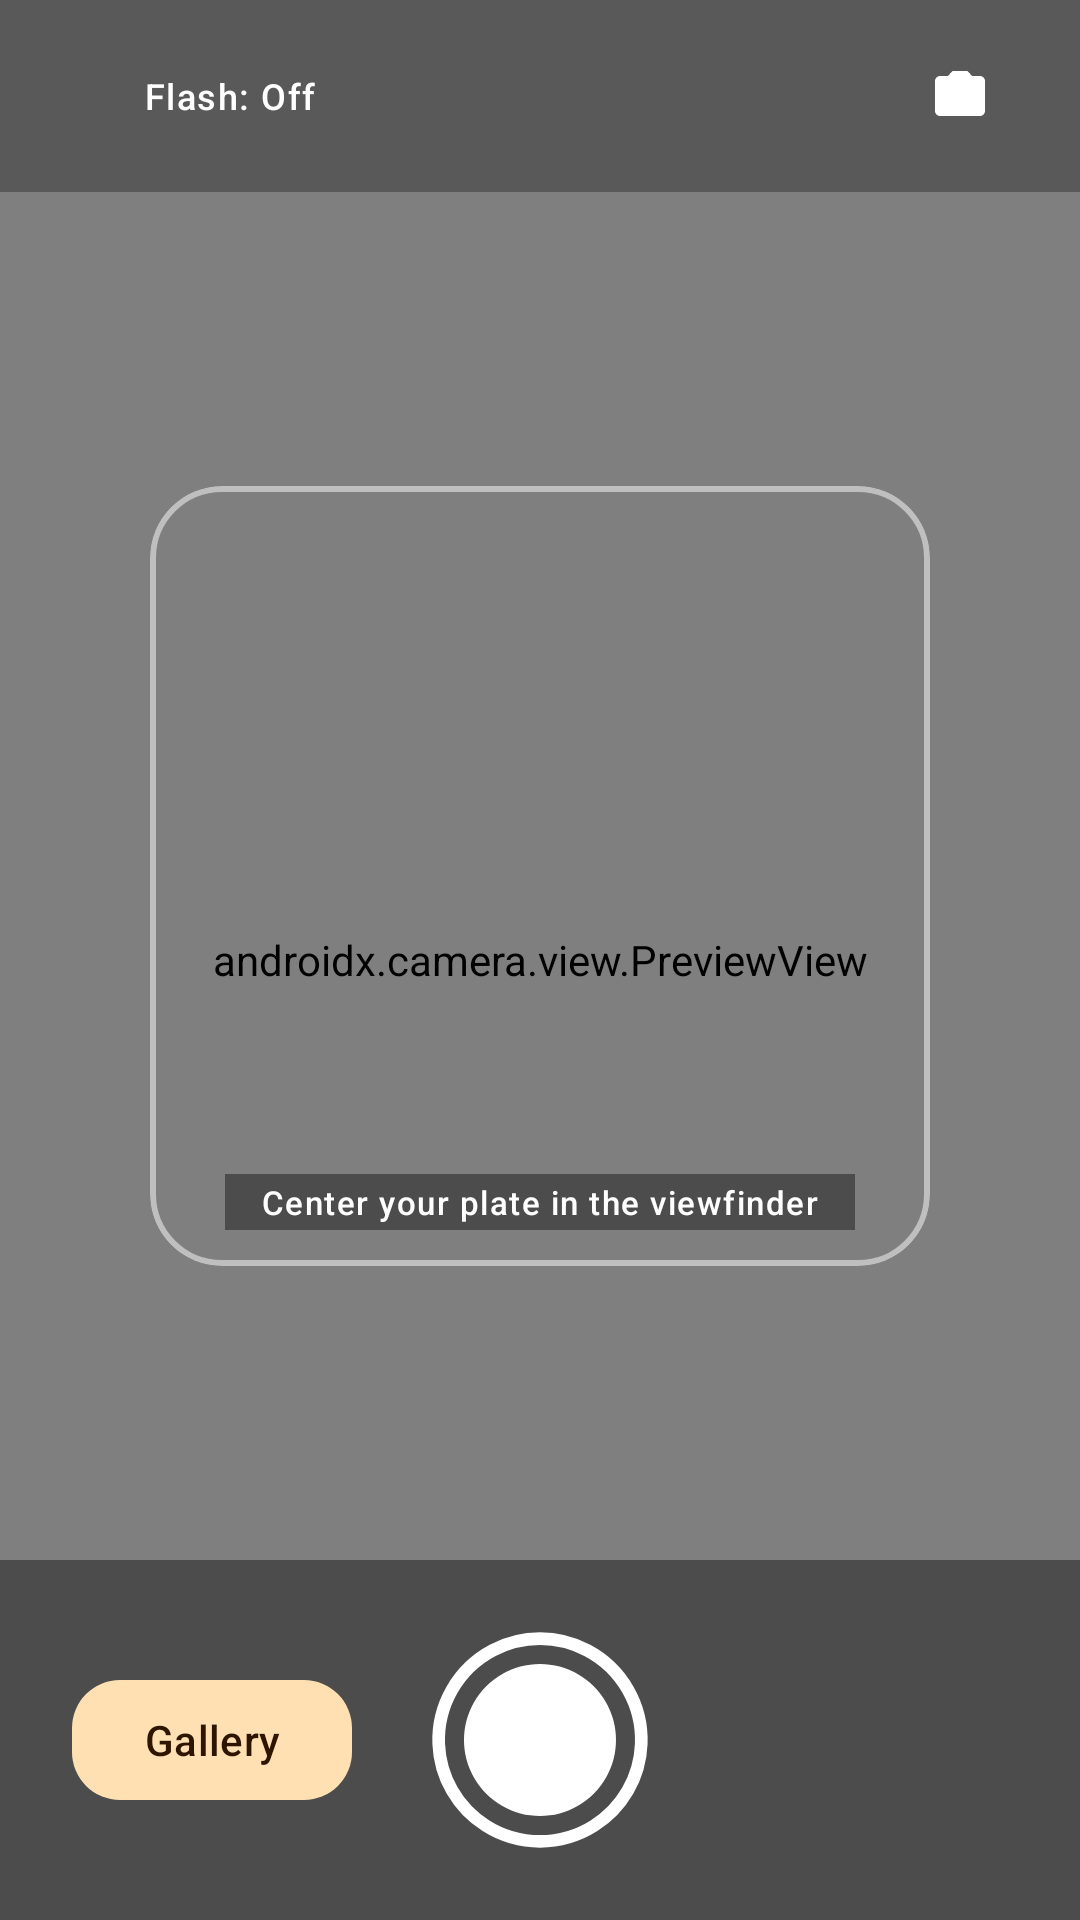

Layout XML and referenced resources for this Android screen:
<!-- AndroidManifest.xml: application theme Theme.NutriWorks -->
<!-- res/layout/fragment_capture.xml -->
<?xml version="1.0" encoding="utf-8"?>
<androidx.constraintlayout.widget.ConstraintLayout xmlns:android="http://schemas.android.com/apk/res/android"
    xmlns:app="http://schemas.android.com/apk/res-auto"
    xmlns:tools="http://schemas.android.com/tools"
    android:layout_width="match_parent"
    android:layout_height="match_parent"
    android:background="#000000">

    
    <androidx.camera.view.PreviewView
        android:id="@+id/view_finder"
        android:layout_width="0dp"
        android:layout_height="0dp"
        app:layout_constraintBottom_toBottomOf="parent"
        app:layout_constraintEnd_toEndOf="parent"
        app:layout_constraintStart_toStartOf="parent"
        app:layout_constraintTop_toTopOf="parent"
        app:scaleType="fillCenter" />

    
    <com.google.android.material.card.MaterialCardView
        android:id="@+id/card_viewfinder_guide"
        android:layout_width="260dp"
        android:layout_height="260dp"
        app:cardBackgroundColor="#00000000"
        app:cardCornerRadius="@dimen/corner_radius_large"
        app:cardElevation="0dp"
        app:strokeColor="#80FFFFFF"
        app:strokeWidth="2dp"
        app:layout_constraintBottom_toTopOf="@id/layout_bottom_controls"
        app:layout_constraintEnd_toEndOf="parent"
        app:layout_constraintStart_toStartOf="parent"
        app:layout_constraintTop_toBottomOf="@id/layout_top_controls">

        <TextView
            android:layout_width="wrap_content"
            android:layout_height="wrap_content"
            android:layout_gravity="center|bottom"
            android:layout_marginBottom="@dimen/spacing_medium"
            android:background="#66000000"
            android:paddingHorizontal="@dimen/spacing_medium"
            android:paddingVertical="@dimen/spacing_xxsmall"
            android:text="@string/capture_camera_hint"
            android:textAppearance="?attr/textAppearanceLabelSmall"
            android:textColor="#FFFFFF" />
    </com.google.android.material.card.MaterialCardView>

    
    <LinearLayout
        android:id="@+id/layout_top_controls"
        android:layout_width="0dp"
        android:layout_height="wrap_content"
        android:background="#4D000000"
        android:gravity="center_vertical"
        android:orientation="horizontal"
        android:paddingHorizontal="@dimen/spacing_normal"
        android:paddingVertical="@dimen/spacing_small"
        app:layout_constraintEnd_toEndOf="parent"
        app:layout_constraintStart_toStartOf="parent"
        app:layout_constraintTop_toTopOf="parent">

        
        <com.google.android.material.button.MaterialButton
            android:id="@+id/btn_flash"
            style="@style/Widget.Material3.Button.IconButton"
            android:layout_width="wrap_content"
            android:layout_height="wrap_content"
            android:contentDescription="@string/capture_flash_desc"
            app:icon="@drawable/ic_flash_off"
            app:iconTint="#FFFFFF" />

        <TextView
            android:id="@+id/text_flash_status"
            android:layout_width="0dp"
            android:layout_height="wrap_content"
            android:layout_marginStart="@dimen/spacing_xsmall"
            android:layout_weight="1"
            android:text="@string/flash_mode_off"
            android:textAppearance="?attr/textAppearanceLabelMedium"
            android:textColor="#FFFFFF" />

        
        <com.google.android.material.button.MaterialButton
            android:id="@+id/btn_flip_camera"
            style="@style/Widget.Material3.Button.IconButton"
            android:layout_width="wrap_content"
            android:layout_height="wrap_content"
            android:contentDescription="@string/capture_flip_desc"
            app:icon="@drawable/ic_camera_flip"
            app:iconTint="#FFFFFF" />

    </LinearLayout>

    
    <androidx.constraintlayout.widget.ConstraintLayout
        android:id="@+id/layout_bottom_controls"
        android:layout_width="0dp"
        android:layout_height="120dp"
        android:background="#66000000"
        android:paddingHorizontal="@dimen/spacing_large"
        app:layout_constraintBottom_toBottomOf="parent"
        app:layout_constraintEnd_toEndOf="parent"
        app:layout_constraintStart_toStartOf="parent">

        
        <com.google.android.material.button.MaterialButton
            android:id="@+id/btn_gallery_picker"
            style="@style/Widget.Material3.Button.TonalButton"
            android:layout_width="wrap_content"
            android:layout_height="wrap_content"
            android:text="@string/capture_btn_gallery"
            app:cornerRadius="@dimen/corner_radius_medium"
            app:icon="@drawable/ic_gallery"
            app:iconGravity="textStart"
            app:layout_constraintBottom_toBottomOf="parent"
            app:layout_constraintStart_toStartOf="parent"
            app:layout_constraintTop_toTopOf="parent" />

        
        <ImageButton
            android:id="@+id/btn_shutter"
            android:layout_width="76dp"
            android:layout_height="76dp"
            android:background="?attr/selectableItemBackgroundBorderless"
            android:contentDescription="@string/capture_shutter_desc"
            android:scaleType="fitCenter"
            android:src="@drawable/ic_shutter"
            app:layout_constraintBottom_toBottomOf="parent"
            app:layout_constraintEnd_toEndOf="parent"
            app:layout_constraintStart_toStartOf="parent"
            app:layout_constraintTop_toTopOf="parent" />

        
        <com.google.android.material.progressindicator.CircularProgressIndicator
            android:id="@+id/progress_capture"
            android:layout_width="wrap_content"
            android:layout_height="wrap_content"
            android:indeterminate="true"
            android:visibility="gone"
            app:indicatorColor="?attr/colorPrimary"
            app:layout_constraintBottom_toBottomOf="@id/btn_shutter"
            app:layout_constraintEnd_toEndOf="@id/btn_shutter"
            app:layout_constraintStart_toStartOf="@id/btn_shutter"
            app:layout_constraintTop_toTopOf="@id/btn_shutter" />

    </androidx.constraintlayout.widget.ConstraintLayout>

    
    <androidx.constraintlayout.widget.ConstraintLayout
        android:id="@+id/layout_permission_denied"
        android:layout_width="0dp"
        android:layout_height="0dp"
        android:background="?android:attr/colorBackground"
        android:padding="@dimen/spacing_large"
        android:visibility="gone"
        app:layout_constraintBottom_toBottomOf="parent"
        app:layout_constraintEnd_toEndOf="parent"
        app:layout_constraintStart_toStartOf="parent"
        app:layout_constraintTop_toTopOf="parent">

        <ImageView
            android:id="@+id/img_permission_icon"
            android:layout_width="@dimen/icon_size_hero"
            android:layout_height="@dimen/icon_size_hero"
            android:contentDescription="@string/permission_camera_rationale_title"
            android:src="@drawable/ic_camera"
            app:layout_constraintBottom_toTopOf="@id/text_permission_title"
            app:layout_constraintEnd_toEndOf="parent"
            app:layout_constraintStart_toStartOf="parent"
            app:layout_constraintTop_toTopOf="parent"
            app:layout_constraintVertical_chainStyle="packed"
            app:tint="?attr/colorPrimary" />

        <TextView
            android:id="@+id/text_permission_title"
            android:layout_width="0dp"
            android:layout_height="wrap_content"
            android:layout_marginTop="@dimen/spacing_normal"
            android:gravity="center"
            android:text="@string/permission_camera_rationale_title"
            android:textAppearance="?attr/textAppearanceTitleLarge"
            android:textColor="?attr/colorOnSurface"
            android:textStyle="bold"
            app:layout_constraintBottom_toTopOf="@id/text_permission_msg"
            app:layout_constraintEnd_toEndOf="parent"
            app:layout_constraintStart_toStartOf="parent"
            app:layout_constraintTop_toBottomOf="@id/img_permission_icon" />

        <TextView
            android:id="@+id/text_permission_msg"
            android:layout_width="0dp"
            android:layout_height="wrap_content"
            android:layout_marginTop="@dimen/spacing_small"
            android:gravity="center"
            android:text="@string/permission_camera_rationale_msg"
            android:textAppearance="?attr/textAppearanceBodyMedium"
            android:textColor="?attr/colorOnSurfaceVariant"
            app:layout_constraintBottom_toTopOf="@id/btn_action_permission"
            app:layout_constraintEnd_toEndOf="parent"
            app:layout_constraintStart_toStartOf="parent"
            app:layout_constraintTop_toBottomOf="@id/text_permission_title" />

        <com.google.android.material.button.MaterialButton
            android:id="@+id/btn_action_permission"
            android:layout_width="0dp"
            android:layout_height="@dimen/button_height_standard"
            android:layout_marginTop="@dimen/spacing_large"
            android:text="@string/permission_btn_grant"
            app:cornerRadius="@dimen/corner_radius_medium"
            app:layout_constraintBottom_toTopOf="@id/btn_fallback_gallery"
            app:layout_constraintEnd_toEndOf="parent"
            app:layout_constraintStart_toStartOf="parent"
            app:layout_constraintTop_toBottomOf="@id/text_permission_msg" />

        <com.google.android.material.button.MaterialButton
            android:id="@+id/btn_fallback_gallery"
            style="@style/Widget.Material3.Button.TonalButton"
            android:layout_width="0dp"
            android:layout_height="@dimen/button_height_standard"
            android:layout_marginTop="@dimen/spacing_small"
            android:text="@string/capture_btn_gallery"
            app:cornerRadius="@dimen/corner_radius_medium"
            app:icon="@drawable/ic_gallery"
            app:iconGravity="textStart"
            app:layout_constraintBottom_toBottomOf="parent"
            app:layout_constraintEnd_toEndOf="parent"
            app:layout_constraintStart_toStartOf="parent"
            app:layout_constraintTop_toBottomOf="@id/btn_action_permission" />

    </androidx.constraintlayout.widget.ConstraintLayout>

</androidx.constraintlayout.widget.ConstraintLayout>
<!-- resources referenced by this layout -->
<resources>
  <dimen name="button_height_standard">48dp</dimen>
  <dimen name="corner_radius_large">24dp</dimen>
  <dimen name="corner_radius_medium">16dp</dimen>
  <dimen name="icon_size_hero">64dp</dimen>
  <dimen name="spacing_large">24dp</dimen>
  <dimen name="spacing_medium">12dp</dimen>
  <dimen name="spacing_normal">16dp</dimen>
  <dimen name="spacing_small">8dp</dimen>
  <dimen name="spacing_xsmall">4dp</dimen>
  <dimen name="spacing_xxsmall">2dp</dimen>
  <!-- drawable ic_camera (drawable) -->
  <vector xmlns:android="http://schemas.android.com/apk/res/android"
      android:width="24dp"
      android:height="24dp"
      android:viewportWidth="24"
      android:viewportHeight="24">
    <path
        android:fillColor="#FF000000"
        android:pathData="M12,15c1.66,0 3,-1.34 3,-3s-1.34,-3 -3,-3 -3,1.34 -3,3 1.34,3 3,3zM9,2L7.17,4H4c-1.1,0 -2,0.9 -2,2v12c0,1.1 0.9,2 2,2h16c1.1,0 2,-0.9 2,-2V6c0,-1.1 -0.9,-2 -2,-2h-3.17L15,2H9zm3,15c-2.76,0 -5,-2.24 -5,-5s2.24,-5 5,-5 5,2.24 5,5 -2.24,5 -5,5z"/>
  </vector>
  <!-- drawable ic_shutter (drawable) -->
  <vector xmlns:android="http://schemas.android.com/apk/res/android"
      android:width="72dp"
      android:height="72dp"
      android:viewportWidth="72"
      android:viewportHeight="72">
      
      <path
          android:fillColor="#00000000"
          android:strokeColor="#FFFFFFFF"
          android:strokeWidth="4"
          android:pathData="M36,4 A32,32 0 1,1 35.99,4 Z" />
      
      <path
          android:fillColor="#FFFFFFFF"
          android:pathData="M36,12 A24,24 0 1,1 35.99,12 Z" />
  </vector>
  <string name="capture_btn_gallery">Gallery</string>
  <string name="capture_camera_hint">Center your plate in the viewfinder</string>
  <string name="capture_flash_desc">Toggle flash mode</string>
  <string name="capture_flip_desc">Switch front and back camera</string>
  <string name="capture_shutter_desc">Capture meal photo</string>
  <string name="flash_mode_off">Flash: Off</string>
  <string name="permission_btn_grant">Allow Camera</string>
  <string name="permission_camera_rationale_msg">NutriWorks needs camera access so you can snap meal photos directly for on-device nutritional analysis. No photos or data leave your phone.</string>
  <string name="permission_camera_rationale_title">Camera Access Required</string>
  <color name="md_theme_light_primary">#2E7D32</color>
  <color name="md_theme_light_onPrimary">#FFFFFF</color>
  <color name="md_theme_light_primaryContainer">#C8E6C9</color>
  <color name="md_theme_light_onPrimaryContainer">#002107</color>
  <color name="md_theme_light_secondary">#E65100</color>
  <color name="md_theme_light_onSecondary">#FFFFFF</color>
  <color name="md_theme_light_secondaryContainer">#FFE0B2</color>
  <color name="md_theme_light_onSecondaryContainer">#2E1500</color>
  <color name="md_theme_light_tertiary">#00897B</color>
  <color name="md_theme_light_onTertiary">#FFFFFF</color>
  <color name="md_theme_light_tertiaryContainer">#B2DFDB</color>
  <color name="md_theme_light_onTertiaryContainer">#00201A</color>
  <color name="md_theme_light_error">#BA1A1A</color>
  <color name="md_theme_light_onError">#FFFFFF</color>
  <color name="md_theme_light_errorContainer">#FFDAD6</color>
  <color name="md_theme_light_onErrorContainer">#410002</color>
  <color name="md_theme_light_background">#F8FAF6</color>
  <color name="md_theme_light_onBackground">#191C19</color>
  <color name="md_theme_light_surface">#FFFFFF</color>
  <color name="md_theme_light_onSurface">#191C19</color>
  <color name="md_theme_light_surfaceVariant">#E1E5DC</color>
  <color name="md_theme_light_onSurfaceVariant">#44483E</color>
  <color name="md_theme_light_outline">#74796D</color>
</resources>
